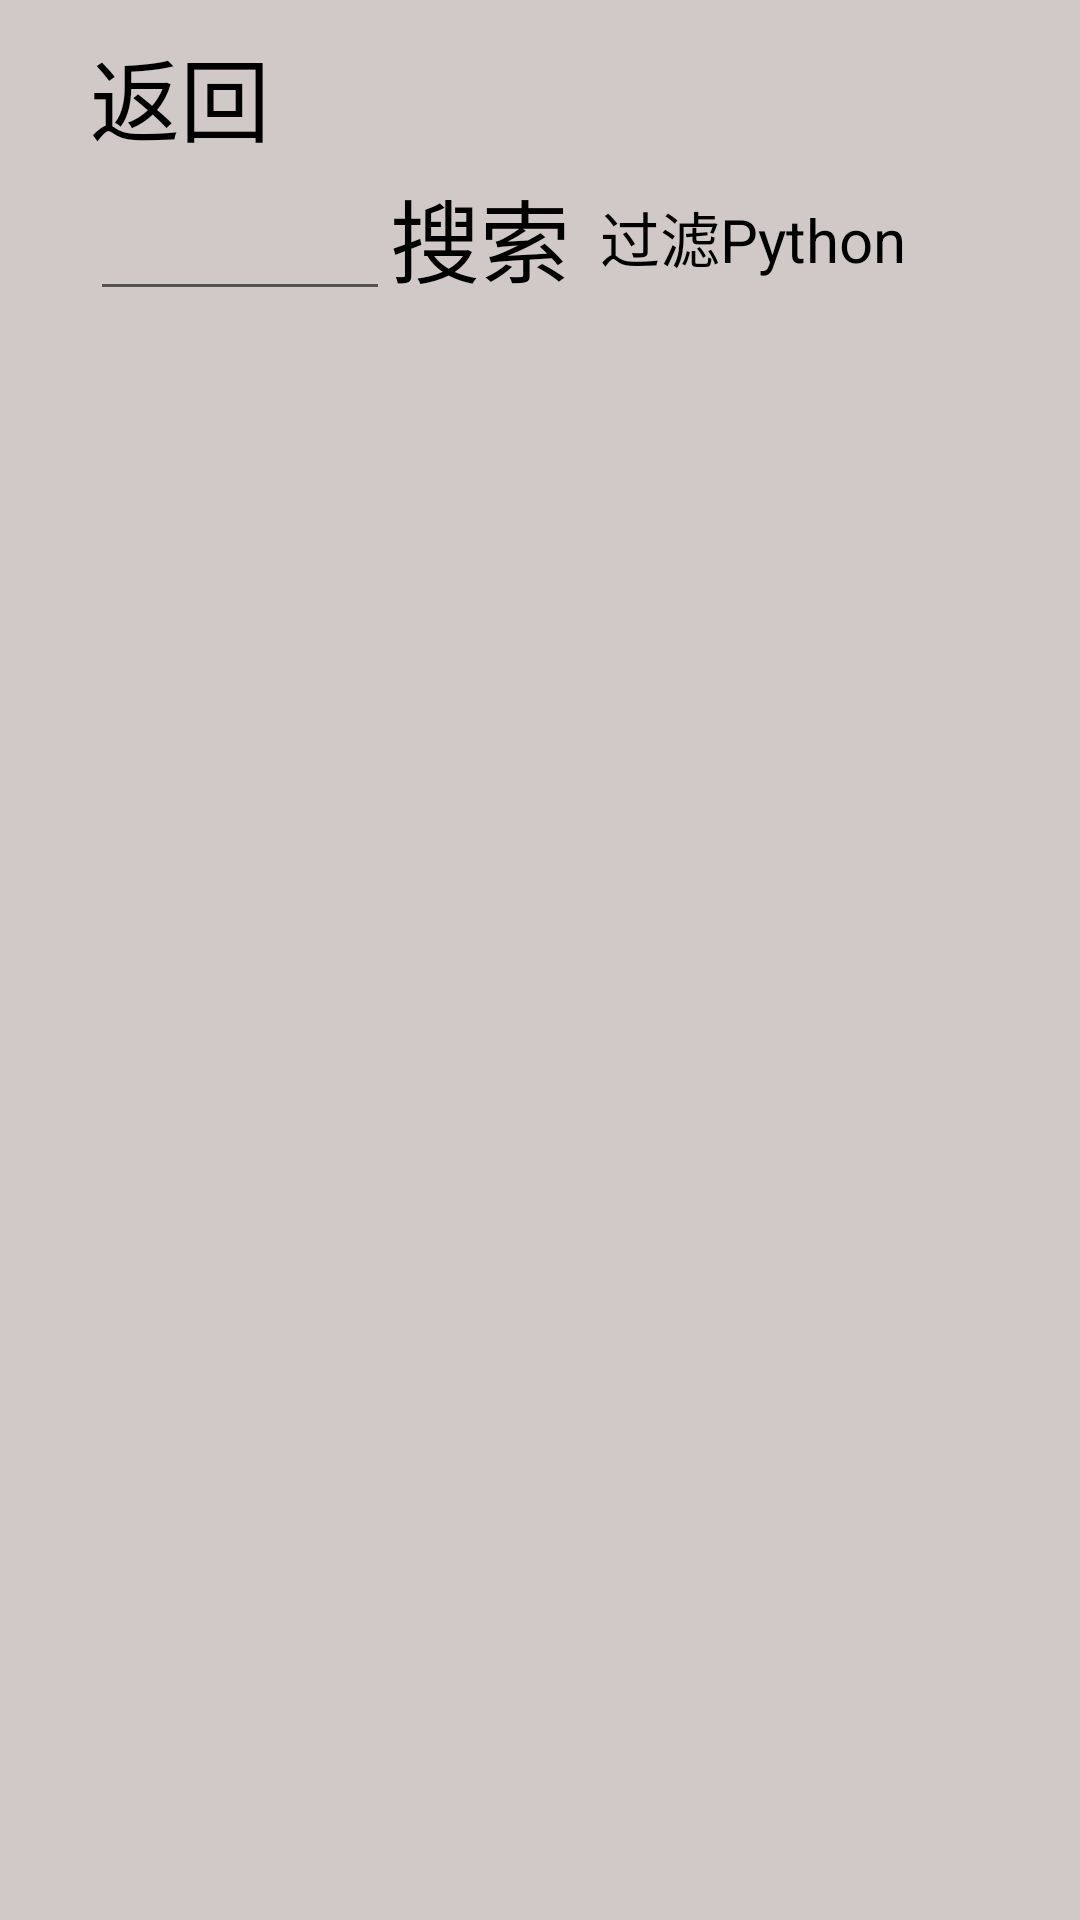

Android layout source for this screen:
<!-- AndroidManifest.xml: activity theme Theme.MyGitHub -->
<!-- res/layout/activity_search.xml -->
<?xml version="1.0" encoding="utf-8"?>
<androidx.constraintlayout.widget.ConstraintLayout xmlns:android="http://schemas.android.com/apk/res/android"
    xmlns:app="http://schemas.android.com/apk/res-auto"
    android:layout_width="match_parent"
    android:layout_height="match_parent"
    android:background="@color/bg_activity">

    <TextView
        android:id="@+id/back"
        android:layout_width="wrap_content"
        android:layout_height="wrap_content"
        android:layout_marginStart="30dp"
        android:layout_marginTop="10dp"
        android:text="@string/back"
        android:textColor="@color/black"
        android:textSize="30sp"
        app:layout_constraintStart_toStartOf="parent"
        app:layout_constraintTop_toTopOf="parent" />

    <EditText
        android:id="@+id/searchET"
        android:layout_width="100dp"
        android:layout_height="50dp"
        android:layout_marginStart="30dp"
        app:layout_constraintStart_toStartOf="parent"
        app:layout_constraintTop_toBottomOf="@id/back" />

    <TextView
        android:id="@+id/search"
        android:layout_width="wrap_content"
        android:layout_height="wrap_content"
        android:layout_marginEnd="30dp"
        android:text="@string/search"
        android:textColor="@color/black"
        android:textSize="30sp"
        app:layout_constraintBottom_toBottomOf="@id/searchET"
        app:layout_constraintStart_toEndOf="@id/searchET"
        app:layout_constraintTop_toTopOf="@id/searchET" />

    <TextView
        android:id="@+id/filterPython"
        android:layout_width="wrap_content"
        android:layout_height="wrap_content"
        android:layout_marginStart="10dp"
        android:background="@drawable/bg_selector"
        android:text="@string/filterPython"
        android:textColor="@color/black"
        android:textSize="20sp"
        app:layout_constraintBottom_toBottomOf="@id/search"
        app:layout_constraintStart_toEndOf="@id/search"
        app:layout_constraintTop_toTopOf="@id/search" />

    <androidx.recyclerview.widget.RecyclerView
        android:id="@+id/recyclerView"
        android:layout_width="match_parent"
        android:layout_height="match_parent"
        android:layout_marginTop="100dp"
        android:overScrollMode="always" />
</androidx.constraintlayout.widget.ConstraintLayout>
<!-- resources referenced by this layout -->
<resources>
  <color name="bg_activity">#D0C9C8</color>
  <color name="black">#FF000000</color>
  <!-- drawable bg_selector (drawable) -->
  <?xml version="1.0" encoding="utf-8"?>
  <selector xmlns:android="http://schemas.android.com/apk/res/android">
      <item android:drawable="@color/purple_700" android:state_selected="true" />
  </selector>
  <string name="back">返回</string>
  <string name="filterPython">过滤Python</string>
  <string name="search">搜索</string>
  <style name="Theme.MyGitHub" parent="Theme.AppCompat.Light.NoActionBar">
          
          <item name="colorPrimary">@color/purple_500</item>
          <item name="colorPrimaryVariant">@color/purple_700</item>
          <item name="colorOnPrimary">@color/white</item>
          
          <item name="colorSecondary">@color/teal_200</item>
          <item name="colorSecondaryVariant">@color/teal_700</item>
          <item name="colorOnSecondary">@color/black</item>
          
          <item name="android:statusBarColor">?attr/colorPrimaryVariant</item>
          <item name="android:windowAnimationStyle">@null</item>
          <item name="android:windowIsTranslucent">true</item>
          
      </style>
  <color name="purple_700">#FF3700B3</color>
  <color name="purple_500">#FF6200EE</color>
  <color name="white">#FFFFFFFF</color>
  <color name="teal_200">#FF03DAC5</color>
  <color name="teal_700">#FF018786</color>
</resources>
